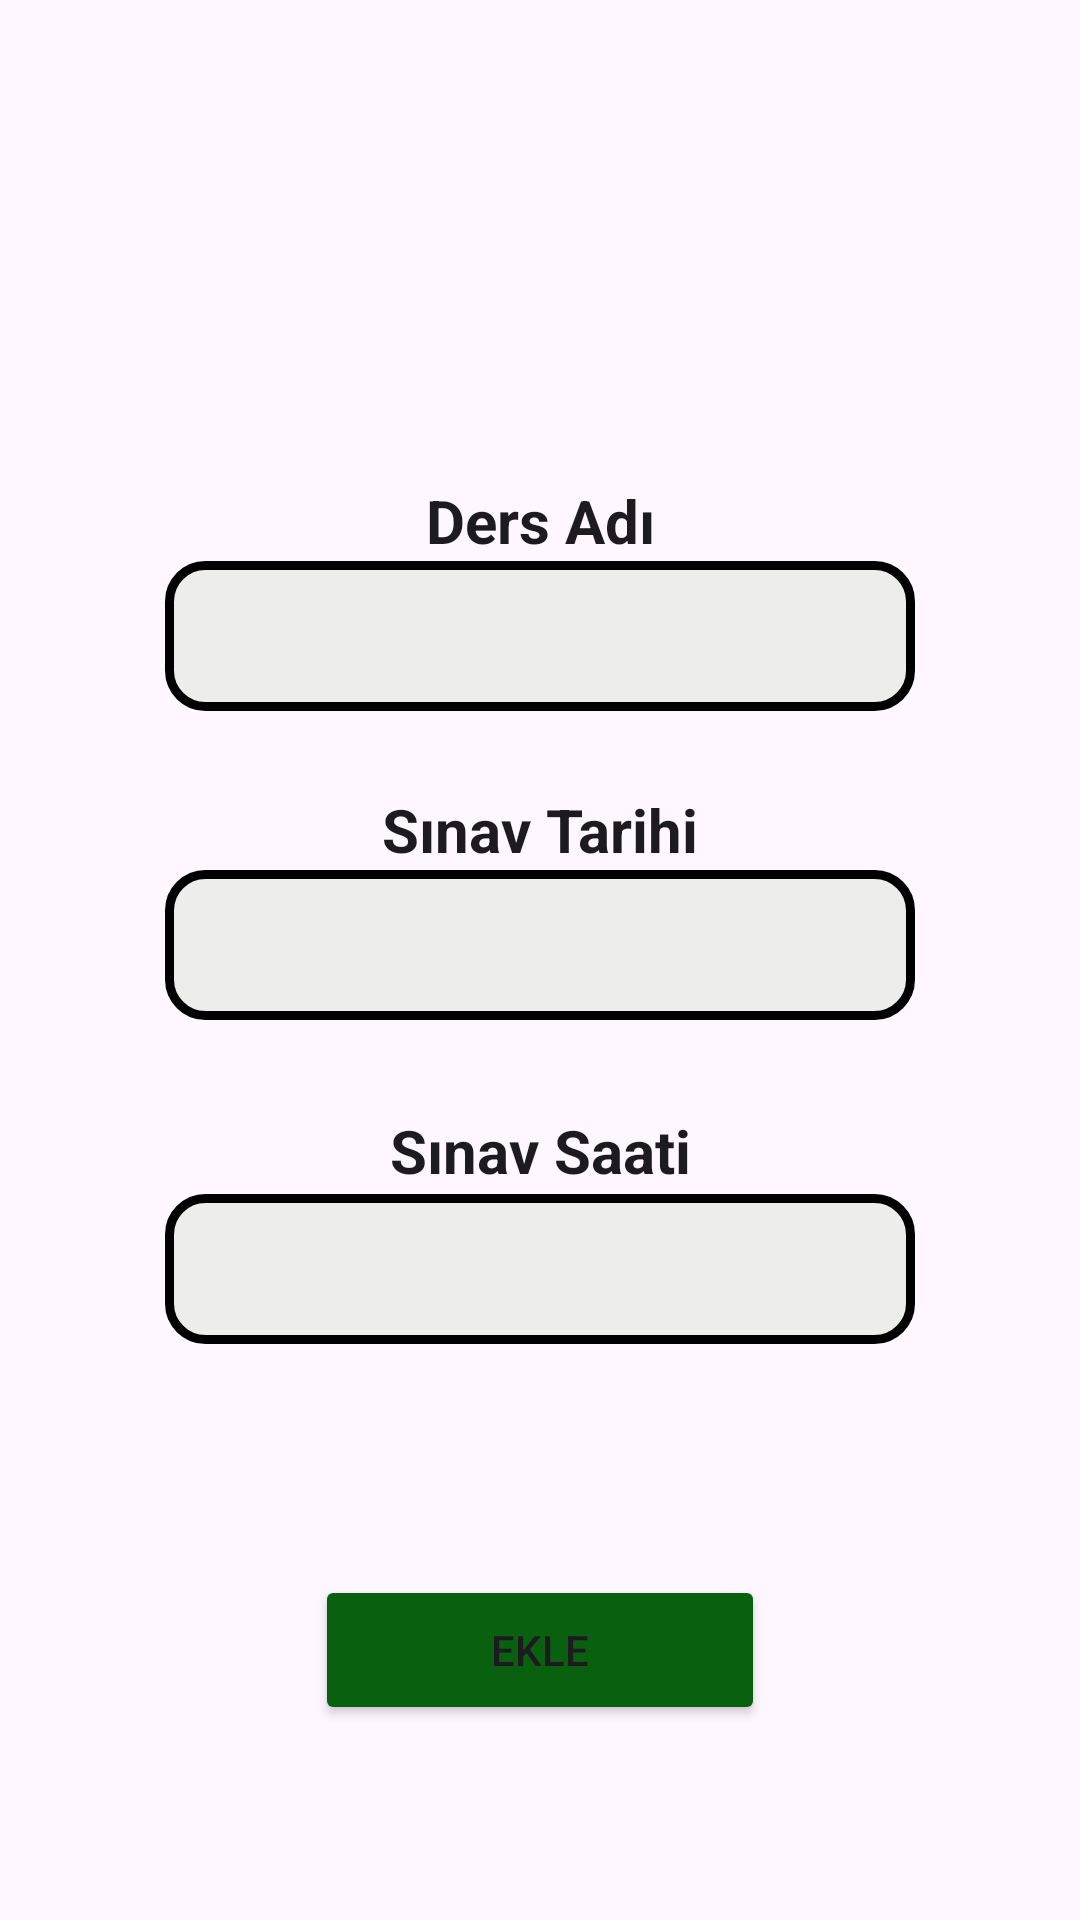

Android layout source for this screen:
<!-- AndroidManifest.xml: application theme Theme.LifeLog -->
<!-- res/layout/activity_ders_takip2.xml -->
<?xml version="1.0" encoding="utf-8"?>
<androidx.constraintlayout.widget.ConstraintLayout xmlns:android="http://schemas.android.com/apk/res/android"
    xmlns:app="http://schemas.android.com/apk/res-auto"
    xmlns:tools="http://schemas.android.com/tools"
    android:id="@+id/main"
    android:layout_width="match_parent"
    android:layout_height="match_parent"
    tools:context=".DersTakip.DersTakip2Activity">

    <TextView
        android:id="@+id/textView13"
        android:layout_width="wrap_content"
        android:layout_height="wrap_content"
        android:layout_marginTop="30dp"
        android:text="Sınav Saati"
        android:textAppearance="@style/TextAppearance.AppCompat.Body1"
        android:textSize="20sp"
        android:textStyle="bold"
        app:layout_constraintEnd_toEndOf="parent"
        app:layout_constraintHorizontal_bias="0.5"
        app:layout_constraintStart_toStartOf="parent"
        app:layout_constraintTop_toBottomOf="@+id/Tarihinput" />

    <EditText
        android:id="@+id/saatinput"
        android:layout_width="250dp"
        android:layout_height="50dp"
        android:layout_marginTop="1dp"
        android:background="@drawable/plain_text_border"
        android:ems="10"
        android:inputType="text"
        app:layout_constraintEnd_toEndOf="parent"
        app:layout_constraintHorizontal_bias="0.5"
        app:layout_constraintStart_toStartOf="parent"
        app:layout_constraintTop_toBottomOf="@+id/textView13"
        android:paddingStart="8dp"/>

    <TextView
        android:id="@+id/textView12"
        android:layout_width="wrap_content"
        android:layout_height="wrap_content"
        android:layout_marginTop="160dp"
        android:text="Ders Adı"
        android:textAppearance="@style/TextAppearance.AppCompat.Body1"
        android:textSize="20sp"
        android:textStyle="bold"
        app:layout_constraintEnd_toEndOf="parent"
        app:layout_constraintHorizontal_bias="0.5"
        app:layout_constraintStart_toStartOf="parent"
        app:layout_constraintTop_toTopOf="parent" />

    <EditText
        android:id="@+id/Tarihinput"
        android:layout_width="250dp"
        android:layout_height="50dp"
        android:background="@drawable/plain_text_border"
        android:ems="10"
        android:inputType="text"
        app:layout_constraintEnd_toEndOf="parent"
        app:layout_constraintHorizontal_bias="0.5"
        app:layout_constraintStart_toStartOf="parent"
        app:layout_constraintTop_toBottomOf="@+id/textView7"
        android:paddingStart="8dp"/>

    <TextView
        android:id="@+id/textView7"
        android:layout_width="wrap_content"
        android:layout_height="wrap_content"
        android:layout_marginTop="26dp"
        android:text="Sınav Tarihi"
        android:textAppearance="@style/TextAppearance.AppCompat.Body1"
        android:textSize="20sp"
        android:textStyle="bold"
        app:layout_constraintEnd_toEndOf="parent"
        app:layout_constraintHorizontal_bias="0.5"
        app:layout_constraintStart_toStartOf="parent"
        app:layout_constraintTop_toBottomOf="@+id/dersinput" />

    <EditText
        android:id="@+id/dersinput"
        android:layout_width="250dp"
        android:layout_height="50dp"
        android:background="@drawable/plain_text_border"
        android:ems="10"
        android:inputType="text"
        app:layout_constraintEnd_toEndOf="parent"
        app:layout_constraintHorizontal_bias="0.5"
        app:layout_constraintStart_toStartOf="parent"
        app:layout_constraintTop_toBottomOf="@+id/textView12"
        android:paddingStart="8dp"/>

    <Button
        android:id="@+id/Sınavekle"
        android:layout_width="150dp"
        android:layout_height="50dp"
        android:layout_marginTop="77dp"
        android:backgroundTint="#09610F"
        android:text="Ekle"
        app:layout_constraintEnd_toEndOf="parent"
        app:layout_constraintHorizontal_bias="0.5"
        app:layout_constraintStart_toStartOf="parent"
        app:layout_constraintTop_toBottomOf="@+id/saatinput" />

    <ImageView
        android:id="@+id/backbutton"
        android:layout_width="wrap_content"
        android:layout_height="wrap_content"
        android:layout_marginStart="28dp"
        android:layout_marginTop="49dp"
        android:layout_marginEnd="359dp"
        android:layout_marginBottom="658dp"
        app:layout_constraintBottom_toBottomOf="parent"
        app:layout_constraintEnd_toEndOf="parent"
        app:layout_constraintStart_toStartOf="parent"
        app:layout_constraintTop_toTopOf="parent"
        app:srcCompat="@drawable/arrow_back" />
</androidx.constraintlayout.widget.ConstraintLayout>
<!-- resources referenced by this layout -->
<resources>
  <!-- drawable plain_text_border (drawable) -->
  <?xml version="1.0" encoding="utf-8"?>
  <shape xmlns:android="http://schemas.android.com/apk/res/android"
      android:shape="rectangle">
  
      <solid android:color="@color/acikBeyaz" />
      <stroke
          android:width="3dp"
  
          android:color="@color/black" />
      <corners android:radius="12dp" />
  </shape>
  <style name="Theme.LifeLog" parent="Base.Theme.LifeLog" />
  <color name="acikBeyaz">#ededeb</color>
  <color name="black">#FF000000</color>
  <style name="Base.Theme.LifeLog" parent="Theme.Material3.DayNight.NoActionBar">
          
          
      </style>
</resources>
